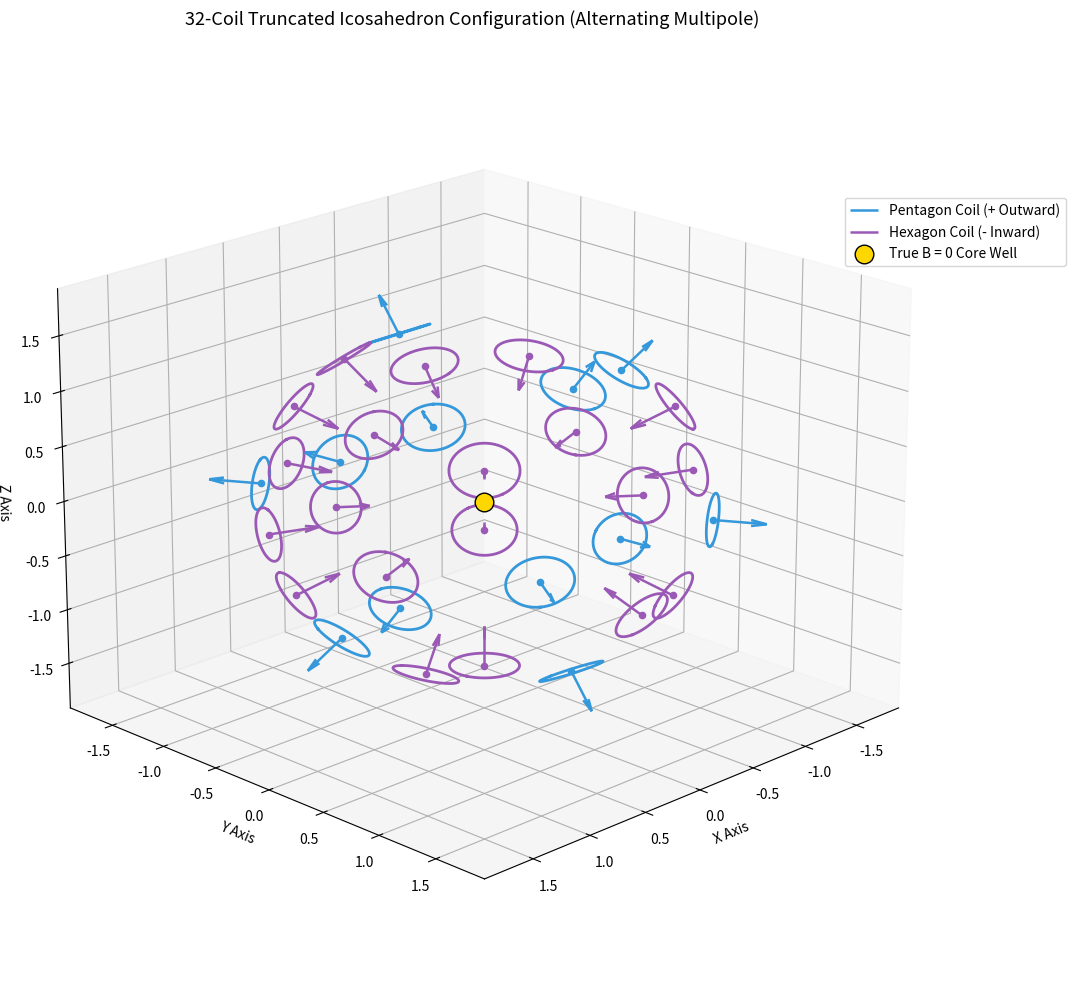

The matplotlib source for this figure:
import numpy as np
import matplotlib.pyplot as plt
from mpl_toolkits.mplot3d import Axes3D

# --- CONFIGURATION ---
radius = 0.22
distance = 1.5  # Distance from center to coil planes

# 1. Generate Base Icosahedron Vertices ( Golden Ratio Framework )
phi = (1.0 + np.sqrt(5.0)) / 2.0
ico_vertices = np.array([
    [1.0, phi, 0.0], [1.0, -phi, 0.0], [-1.0, phi, 0.0], [-1.0, -phi, 0.0],
    [0.0, 1.0, phi], [0.0, 1.0, -phi], [0.0, -1.0, phi], [0.0, -1.0, -phi],
    [phi, 0.0, 1.0], [phi, 0.0, -1.0], [-phi, 0.0, 1.0], [-phi, 0.0, -1.0]
])
# Normalize to get the 12 Pentagon Face Center Directions
pentagon_normals = np.array([v / np.linalg.norm(v) for v in ico_vertices])

# Corrected 20 Triangular Faces of a regular icosahedron
# (Guarantees perfect, symmetrical spacing for the 20 hexagon centroids)
ico_faces = [
    [0, 2, 4], [0, 4, 8], [0, 8, 9], [0, 9, 5], [0, 5, 2], # Top cap around Vertex 0
    [1, 3, 7], [1, 7, 6], [1, 6, 8], [1, 8, 9], [1, 9, 7], # Bottom cap around Vertex 1
    [2, 10, 4], [4, 10, 8], [8, 6, 4], [6, 3, 8], [3, 7, 6], # Middle interlaced band
    [7, 11, 3], [11, 10, 3], [10, 11, 2], [11, 5, 2], [5, 9, 7]
]

hexagon_normals = []
for face in ico_faces:
    vec = np.mean(pentagon_normals[face], axis=0)
    hexagon_normals.append(vec / np.linalg.norm(vec))
hexagon_normals = np.array(hexagon_normals)


def generate_coil_circle(normal, center, radius, num_points=60):
    n = normal / np.linalg.norm(normal)
    not_n = np.array([1, 0, 0]) if abs(n[0]) < 0.9 else np.array([0, 1, 0])
    u = np.cross(n, not_n)
    u /= np.linalg.norm(u)
    v = np.cross(n, u)

    theta = np.linspace(0, 2 * np.pi, num_points)
    circle_points = np.zeros((num_points, 3))
    for j in range(num_points):
        circle_points[j] = center + radius * np.cos(theta[j]) * u + radius * np.sin(theta[j]) * v
    return circle_points


# 3. Setup Plotting Canvas
fig = plt.figure(figsize=(12, 12))
ax = fig.add_subplot(111, projection='3d')

arrow_length = 0.35
color_pentagon = "#3498db"  # Blue for Outward (+)
color_hexagon = "#9b59b6"  # Purple for Inward (-)

# 4. Plot the 12 Pentagon Coils (Polarity: + / Outward)
labeled_p = False
for norm in pentagon_normals:
    center = norm * distance
    coil = generate_coil_circle(normal=norm, center=center, radius=radius)
    ax.plot3D(coil[:, 0], coil[:, 1], coil[:, 2], color=color_pentagon, linewidth=2)
    ax.scatter3D(*center, color=color_pentagon, s=20)

    # Corrected scoping logic: using standard 'not labeled_p'
    ax.quiver(center[0], center[1], center[2], norm[0] * arrow_length, norm[1] * arrow_length, norm[2] * arrow_length,
              color=color_pentagon, linewidth=1.8, arrow_length_ratio=0.3,
              label="Pentagon Coil (+ Outward)" if not labeled_p else "")
    labeled_p = True

# 5. Plot the 20 Hexagon Coils (Polarity: - / Inward)
labeled_h = False
for norm in hexagon_normals:
    center = norm * distance
    coil = generate_coil_circle(normal=norm, center=center, radius=radius)
    ax.plot3D(coil[:, 0], coil[:, 1], coil[:, 2], color=color_hexagon, linewidth=2)
    ax.scatter3D(*center, color=color_hexagon, s=20)

    # Corrected scoping logic: using standard 'not labeled_h'
    ax.quiver(center[0], center[1], center[2], -norm[0] * arrow_length, -norm[1] * arrow_length,
              -norm[2] * arrow_length,
              color=color_hexagon, linewidth=1.8, arrow_length_ratio=0.3,
              label="Hexagon Coil (- Inward)" if not labeled_h else "")
    labeled_h = True

# Highlight central symmetric field null point (B = 0)
ax.scatter3D(0, 0, 0, color="gold", s=180, edgecolors='black', label="True B = 0 Core Well", zorder=10)

# 6. Formatting and Aspect Bounds
ax.set_xlabel('X Axis')
ax.set_ylabel('Y Axis')
ax.set_zlabel('Z Axis')
ax.set_title('32-Coil Truncated Icosahedron Configuration (Alternating Multipole)', fontsize=13, pad=20)
ax.legend(loc="upper right", bbox_to_anchor=(1.15, 0.85))

max_val = (distance + radius + 0.2)
ax.set_xlim(-max_val, max_val)
ax.set_ylim(-max_val, max_val)
ax.set_zlim(-max_val, max_val)

ax.view_init(elev=20, azim=45)
ax.grid(True, linestyle=':', alpha=0.3)

plt.show()
